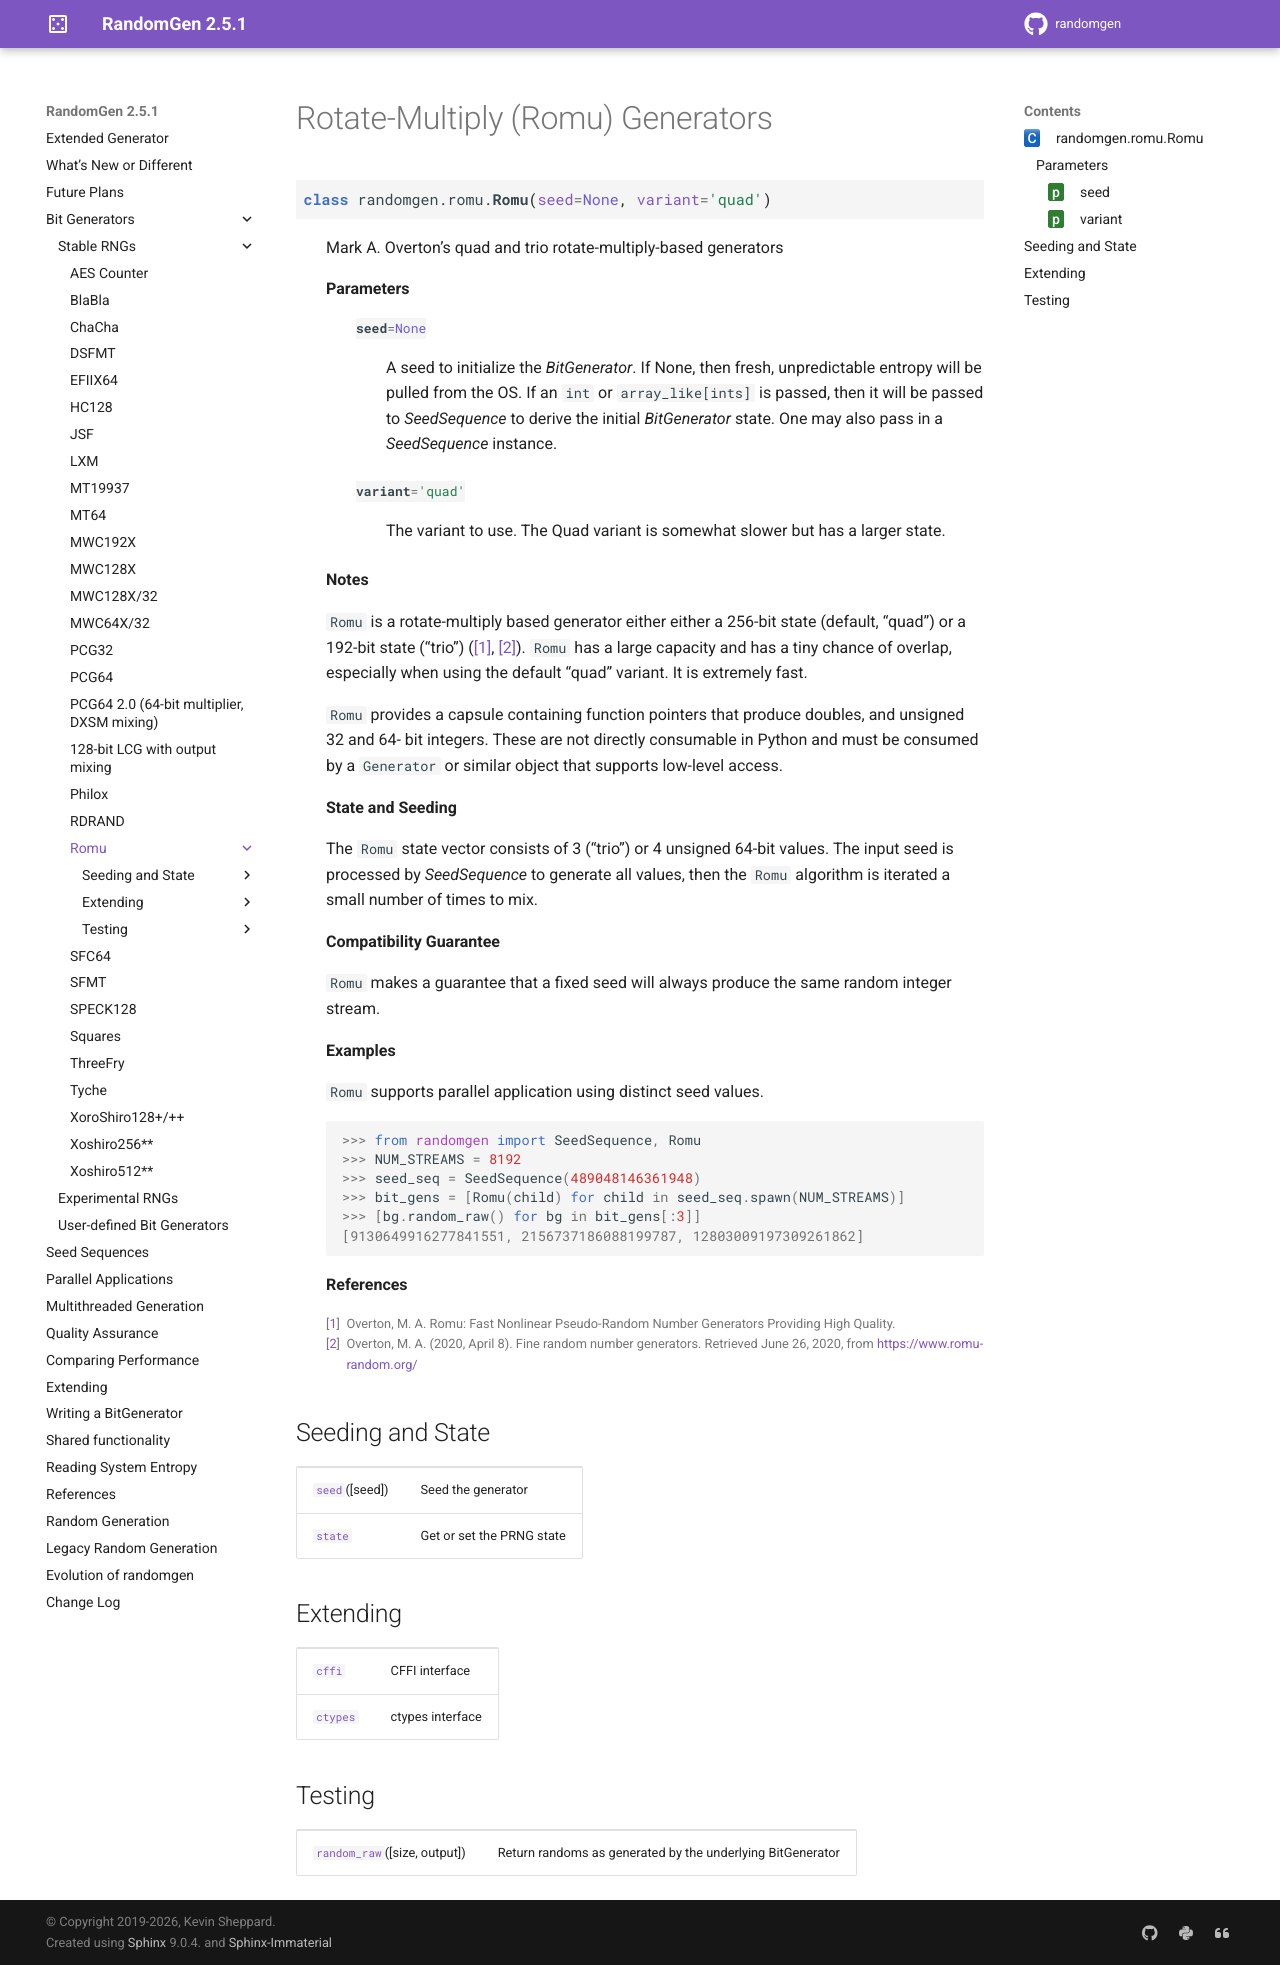

repository: bashtage/randomgen · page: bit_generators/romu.html · generator: sphinx

Rotate-Multiply (Romu) Generators
---------------------------------

.. module:: randomgen.romu

.. currentmodule:: randomgen.romu

.. autoclass:: Romu

Seeding and State
=================

.. autosummary::
   :toctree: generated/

   ~Romu.seed
   ~Romu.state

Extending
=========
.. autosummary::
   :toctree: generated/

   ~Romu.cffi
   ~Romu.ctypes

Testing
=======
.. autosummary::
   :toctree: generated/

   ~Romu.random_raw
